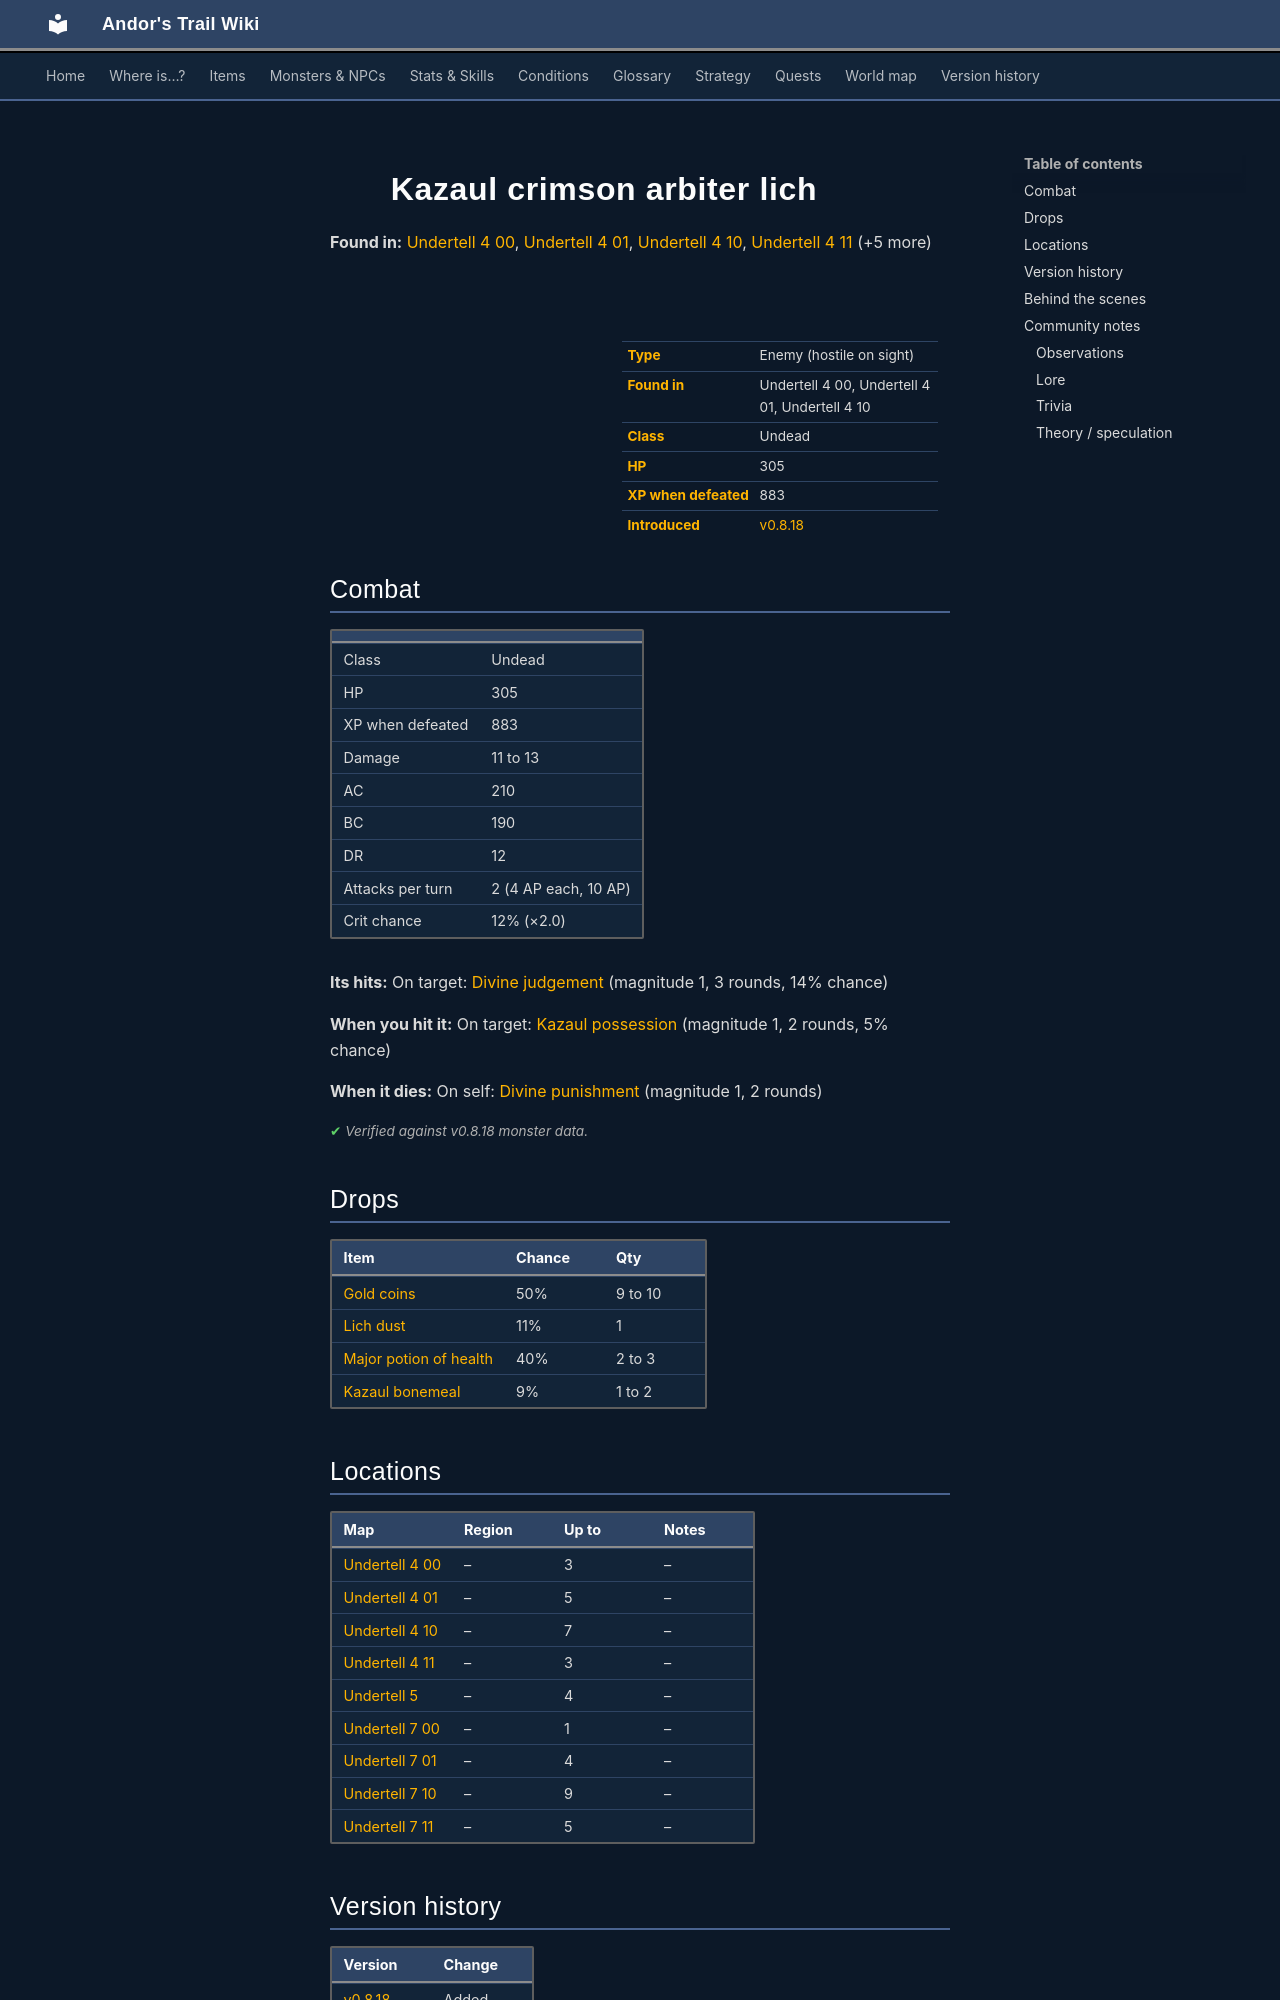

repository: asdfghjkl628/Andor-s-Trail-Wikiiii · page: monsters/kazaul_crimson_arbiter_lich/index.html · generator: mkdocs

---
description: "Kazaul crimson arbiter lich is an enemy in Andor's Trail (undead) with 305 HP, worth 883 XP, found in Undertell 4 00, Undertell 4 01, Undertell 4 10. Drops: Gold coins, Lich dust, Major potion of health, Kazaul bonemeal."
---

# ![](../assets/icons/monsters/monsters_antison_5.png){ .sprite } Kazaul crimson arbiter lich

**Found in:** [Undertell 4 00](../maps/undertell_4_00.md), [Undertell 4 01](../maps/undertell_4_01.md), [Undertell 4 10](../maps/undertell_4_10.md), [Undertell 4 11](../maps/undertell_4_11.md) (+5 more)

<div class="infobox" markdown>

<p class="ib-img"><img class="sprite" src="../../assets/icons/monsters/monsters_antison_5.png" alt=""></p>

| | |
|---|---|
| **Type** | Enemy (hostile on sight) |
| **Found in** | Undertell 4 00, Undertell 4 01, Undertell 4 10 |
| **Class** | Undead |
| **HP** | 305 |
| **XP when defeated** | 883 |
| **Introduced** | [v0.8.18](../versions/0.8.18.md) |

</div>

## Combat

| | |
|---|---|
| Class | Undead |
| HP | 305 |
| XP when defeated | 883 |
| Damage | 11 to 13 |
| AC | 210 |
| BC | 190 |
| DR | 12 |
| Attacks per turn | 2 (4 AP each, 10 AP) |
| Crit chance | 12% (×2.0) |

**Its hits:** On target: [Divine judgement](../conditions/divine_judgement.md) (magnitude 1, 3 rounds, 14% chance)

**When you hit it:** On target: [Kazaul possession](../conditions/kazarite_misery.md) (magnitude 1, 2 rounds, 5% chance)

**When it dies:** On self: [Divine punishment](../conditions/divine_punishment.md) (magnitude 1, 2 rounds)


<p class="verified">Verified against v0.8.18 monster data.</p>

## Drops

| Item | Chance | Qty |
|---|---|---|
| [Gold coins](../items/gold.md) | 50% | 9 to 10 |
| [Lich dust](../items/lich_dust.md) | 11% | 1 |
| [Major potion of health](../items/health_major2.md) | 40% | 2 to 3 |
| [Kazaul bonemeal](../items/pot_bm_kazaul.md) | 9% | 1 to 2 |

## Locations

| Map | Region | Up to | Notes |
|---|---|---|---|
| [Undertell 4 00](../maps/undertell_4_00.md) | – | 3 | – |
| [Undertell 4 01](../maps/undertell_4_01.md) | – | 5 | – |
| [Undertell 4 10](../maps/undertell_4_10.md) | – | 7 | – |
| [Undertell 4 11](../maps/undertell_4_11.md) | – | 3 | – |
| [Undertell 5](../maps/undertell_5.md) | – | 4 | – |
| [Undertell 7 00](../maps/undertell_7_00.md) | – | 1 | – |
| [Undertell 7 01](../maps/undertell_7_01.md) | – | 4 | – |
| [Undertell 7 10](../maps/undertell_7_10.md) | – | 9 | – |
| [Undertell 7 11](../maps/undertell_7_11.md) | – | 5 | – |


## Version history

| Version | Change |
|---|---|
| [v0.8.18](../versions/0.8.18.md) | Added |

<p class="verified">Verified against v0.8.18 and every earlier release back to v0.7.0 (game data compared release by release).</p>


## Behind the scenes

*How the game data handles this character. Not needed for playing.*

??? info "How the XP value is calculated"

    The game computes each enemy's experience value when it loads the data (`MonsterTypeParser.java`):

    XP = ⌈(attacks per turn × attack chance × average damage × (1 + critical skill × critical multiplier) × 3 + HP × (1 + block chance) + 9 × damage resistance) × 0.7⌉

    Percentages are used as fractions (e.g. 60% = 0.6). Enemies whose attacks inflict a condition are worth 50 XP more. The More Exp skill adds a percentage on top.

??? info "Technical information"

    | | |
    |---|---|
    | Entry ID | `kazaul_crimson_arbiter_lich` |
    | Type (wiki) | Enemy |
    | Spawn group | `kazaul_crimson_arbiter_lich` |
    | Loot table | `undertell_level4_lich_dl` |
    | Conversation | – |
    | Faction | – |
    | Movement | protectSpawn |
    | Icon | `monsters_antison:5` |
    | Defined in | `res/raw/monsterlist_undertell.json` |

    Raw data:

    ```json
    {
     "id": "kazaul_crimson_arbiter_lich",
     "name": "Kazaul crimson arbiter lich",
     "iconID": "monsters_antison:5",
     "maxHP": 305,
     "moveCost": 4,
     "monsterClass": "undead",
     "movementAggressionType": "protectSpawn",
     "attackDamage": {
      "min": 11,
      "max": 13
     },
     "horizontalFlipChance": 50,
     "droplistID": "undertell_level4_lich_dl",
     "attackCost": 4,
     "attackChance": 210,
     "criticalSkill": 15,
     "criticalMultiplier": 2.0,
     "blockChance": 190,
     "damageResistance": 12,
     "hitEffect": {
      "conditionsTarget": [
       {
        "condition": "divine_judgement",
        "magnitude": 1,
        "duration": 3,
        "chance": "14"
       }
      ]
     },
     "hitReceivedEffect": {
      "conditionsTarget": [
       {
        "condition": "kazarite_misery",
        "magnitude": 1,
        "duration": 2,
        "chance": "5"
       }
      ]
     },
     "deathEffect": {
      "conditionsSource": [
       {
        "condition": "divine_punishment",
        "magnitude": 1,
        "duration": 2,
        "chance": "100"
       }
      ]
     }
    }
    ```
